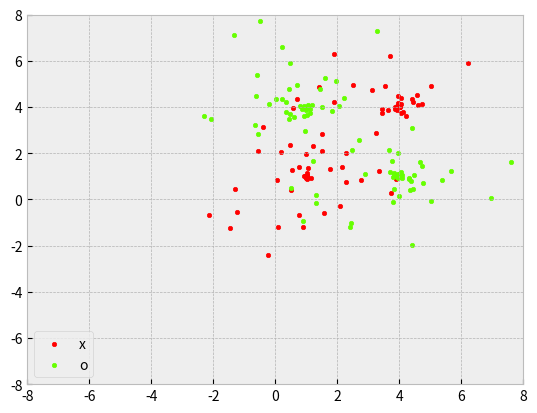

This figure's Python source:
import random as r
import matplotlib.pyplot as plt
import math as m

x_clusters = [(1,1), (4,4)]
o_clusters = [(1,4), (4,1)]

def elem_add(a, b):
    assert len(a) == len(b), "different lengths"
    return [a[i]+b[i] for i in range(len(a))]

def generate_clusters(x_centers, o_centers, num_points):
    # num_points is number of extra points for each type
    # total number of added points will be num_points * 2
    if type(x_centers) != list:
        x_centers = [x_centers]
    if type(o_centers) != list:
        o_ceters = [o_centers]
    points = {'x':[], 'o':[]}

    pairs = [[pair[0], pair[1]] for pair in x_centers+o_centers]
    all_elems = []
    for pair in pairs:
        all_elems.append(pair[0])
        all_elems.append(pair[1])
    largest_dist = max(all_elems)

    for _ in range(num_points):
        x_center = x_centers[r.randint(0,len(x_centers)-1)]
        o_center = o_centers[r.randint(0,len(o_centers)-1)]

        for i in range(2):
            dist_scalar = (r.randint(1,100)**3) / 1000000
            dist = largest_dist * dist_scalar
            ang = m.pi*r.randint(0,360) / 180
            translation = (dist*m.cos(ang), dist*m.sin(ang))
            if i == 0:
                points['x'].append(elem_add(x_center, translation))
            elif i == 1:
                points['o'].append(elem_add(o_center, translation))
    
    return points

points = generate_clusters([(1,1), (4,4)], [(1,4), (4,1)], 100)
plt.style.use('bmh')
#print([p[0] for p in points['x']])
plt.scatter([p[0] for p in points['x']], [p[1] for p in points['x']], color='red',s=10, label='x')
plt.scatter([p[0] for p in points['o']], [p[1] for p in points['o']], color='#66ff00',s=10,label='o')
plt.xlim(-8, 8)
plt.ylim(-8, 8)
plt.legend(loc='lower left')
plt.savefig('semirandom_clusters.png')